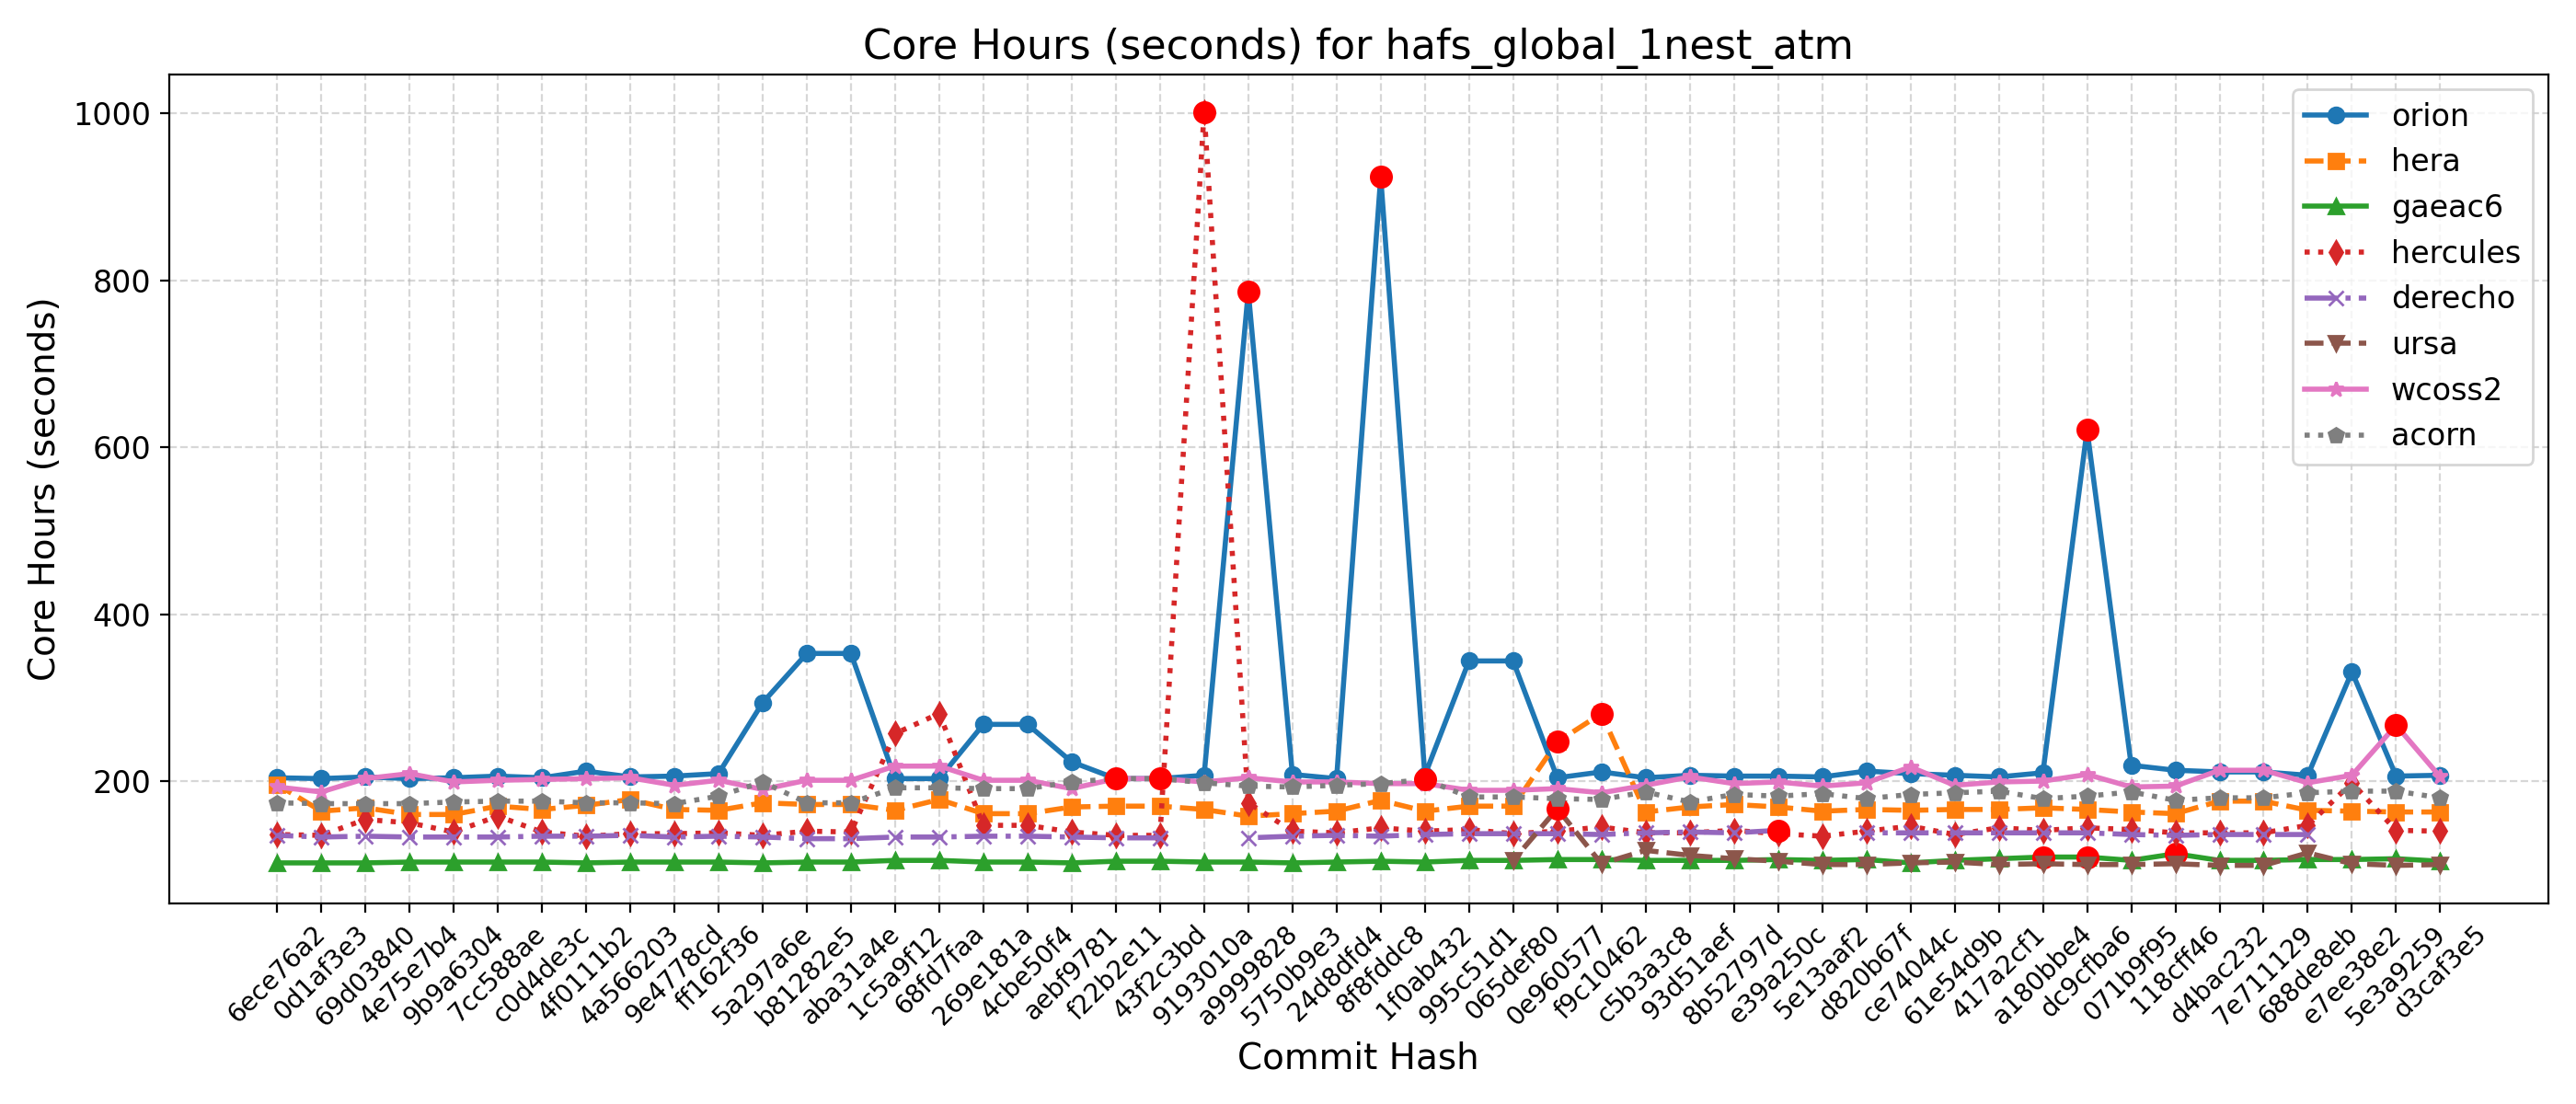

Data behind this chart, as committed beside it:
Hash, Date, Message, orion, hera, gaeac6, hercules, derecho, ursa, wcoss2, acorn
d3caf3e5, 2025-09-15, update mom6 to its main repo. 20250818 c…, 207, 163, 104, 140, , 100, 205, 180
5e3a9259, 2025-09-10, Introduce tuning parameter for convectiv…, 206, 163, 107, 141, , 99, 267, 188
e7ee38e2, 2025-09-08, Scale-aware 3DTKE EDMF and TTE-EDMF GFS …, 331, 164, 106, 198, , 101, 207, 188
688de8eb, 2025-09-04, Fix default cdmbgwd settings (#2788), 207, 165, 106, 147, 136, 114, 198, 186
7e711129, 2025-09-02, Use container with spack stack 1.9.2 (#2…, 211, 176, 105, 138, 136, 99, 213, 180
d4bac232, 2025-08-29, MPAS dycore + Atmosphere Generalization …, 211, 176, 105, 138, 136, 99, 213, 180
118cff46, 2025-08-25, Add FV3 grid mask for regional domains t…, 213, 161, 113, 138, 135, 101, 194, 177
071b9f95, 2025-08-22, Fix Restart IAU and Ultra-Low Reproducib…, 219, 163, 105, 142, 136, 100, 193, 187
dc9cfba6, 2025-08-19, Update CICE through 2025-07 and switch t…, 621, 166, 109, 144, 138, 100, 208, 182
a180bbe4, 2025-08-15, FV3: Fix Prate_avg and UPP call freq + F…, 210, 168, 109, 141, 138, 101, 200, 179
417a2cf1, 2025-08-13, Fix conus13km tests restart and decompos…, 205, 166, 107, 144, 138, 100, 199, 188
61e54d9b, 2025-08-11, Add two-way ocean-wave coupling feature …, 207, 166, 105, 136, 138, 103, 195, 186
ce74044c, 2025-08-06, Create a user-friendly "process model" t…, 209, 165, 102, 146, 138, 102, 217, 184
d820b67f, 2025-08-01, Update GOCART to v2.4.3 (#2819), 212, 166, 106, 140, 138, 100, 198, 179
5e13aaf2, 2025-07-29, Update DATM meshes and switch to bilinea…, 205, 164, 105, 134, , 100, 194, 185
e39a250c, 2025-07-24, Update FV3 hash to include UPP ss192/Urs…, 206, 169, 106, 137, 141, 104, 199, 182
8b52797d, 2025-07-21, Combination of 2684,2707,2771 (MERRA2 3-…, 206, 172, 105, 141, 138, 107, 197, 184
93d51aef, 2025-07-17, Exporting Canopy Variables from AQM to F…, 207, 169, 105, 138, 139, 111, 205, 175
c5b3a3c8, 2025-07-14, GFDLMP-v3 and TEMPO MP microphysics (#25…, 204, 163, 105, 138, 138, 117, 195, 187
f9c10462, 2025-07-11, Combination of several CCPP-physics PRs …, 211, 281, 106, 145, 136, 101, 186, 178
0e960577, 2025-07-09, Combination #2777 (maintask writes CMEPS…, 204, 247, 106, 140, 137, 167, 191, 179
065def80, 2025-07-07, Port UFS-WM to Ursa (#2471), 344, 170, 105, 137, 137, 105, 189, 181
995c51d1, 2025-07-03, Upgrade UFS-WM to spack-stack/1.9.2 (#26…, 344, 170, 105, 142, 137, , 189, 181
1f0ab432, 2025-07-01, Reduce WW3 memory use (#2624), 207, 164, 103, 140, 136, , 197, 202
8f8fddc8, 2025-06-30, Bring in scale-aware 3DTKE related chang…, 924, 177, 104, 144, 134, , 197, 197
24d8dfd4, 2025-06-26, Slight modification in orographic gravit…, 203, 164, 103, 138, 135, , 199, 195
5750b9e3, 2025-06-20, gcycle update (#2747), 208, 161, 102, 140, 134, , 199, 193
a9999828, 2025-06-12, Add a new parameter in dycore to control…, 787, 158, 103, 174, 132, , 204, 194
9193010a, 2025-06-06, In Noah-MP, set zero for canopy liquid a…, 207, 166, 103, 1002, , , 199, 198
43f2c3bd, 2025-06-04, Urgent Documentation Update for HSD Capa…, 203, 170, 104, 135, 132, , 203, 203
f22b2e11, 2025-06-02, Bug fix for surface roughness calculatio…, 203, 170, 104, 135, 132, , 203, 203
aebf9781, 2025-05-27, Fix bug to improve wave initialization b…, 223, 169, 102, 139, 133, , 191, 199
4cbe50f4, 2025-05-23, Add idealized, regional tropical cyclone…, 268, 161, 103, 147, 134, , 201, 191
269e181a, 2025-05-23, Add GFSv17 IAU restart tests without wav…, 268, 161, 103, 147, 134, , 201, 191
68fd7faa, 2025-05-15, Enable Hera, Hercules Gnu tests: cpld_de…, 203, 178, 105, 281, 133, , 218, 192
1c5a9f12, 2025-05-09, Add "ultra low" coupled configurations t…, 203, 165, 105, 257, 133, , 218, 192
aba31a4e, 2025-05-06, Resolve miscellaneous WM issues and upda…, 353, 172, 103, 139, 131, , 201, 174
b81282e5, 2025-05-05, Switch to vector remapping and bilinear …, 353, 172, 103, 140, 131, , 201, 174
5a297a6e, 2025-05-02, improve coupled model startup cost for w…, 294, 174, 102, 135, 133, , 190, 199
ff162f36, 2025-05-01, NSSL MP scheme updates + Stochastic Phys…, 209, 165, 103, 138, 134, , 201, 182
9e4778cd, 2025-04-25, Loosen restriction on optional arguments…, 206, 166, 103, 137, 133, , 195, 173
4a566203, 2025-04-23, CMake Atmosphere Dycore Generalization +…, 205, 178, 103, 137, 135, , 204, 174
4f0111b2, 2025-04-21, Add CMEPS log file at restart write; IAU…, 212, 171, 102, 134, 134, , 203, 174
c0d4de3c, 2025-04-18, Update mom6 to its main repository 20250…, 204, 166, 103, 139, 134, , 202, 176
7cc588ae, 2025-04-16, Add PIO configuration variables for CMEP…, 206, 170, 103, 158, 133, , 201, 176
9b9a6304, 2025-04-11, Memcheck fixes (#2655), 204, 160, 103, 139, 133, , 199, 175
4e75e7b4, 2025-04-10, Update upp submodule to the latest UPP (…, 203, 160, 103, 150, 133, , 209, 173
69d03840, 2025-04-07, Use ESMF Redist instead of Remap for FV3…, 205, 168, 102, 154, 134, , 203, 173
0d1af3e3, 2025-04-02, Convert GFS DDTs from blocked data struc…, 203, 164, 102, 135, 133, , 187, 173
6ece76a2, 2025-03-28, Update WW3  by merging develop  as of 20…, 204, 196, 102, 136, 135, , 193, 174
